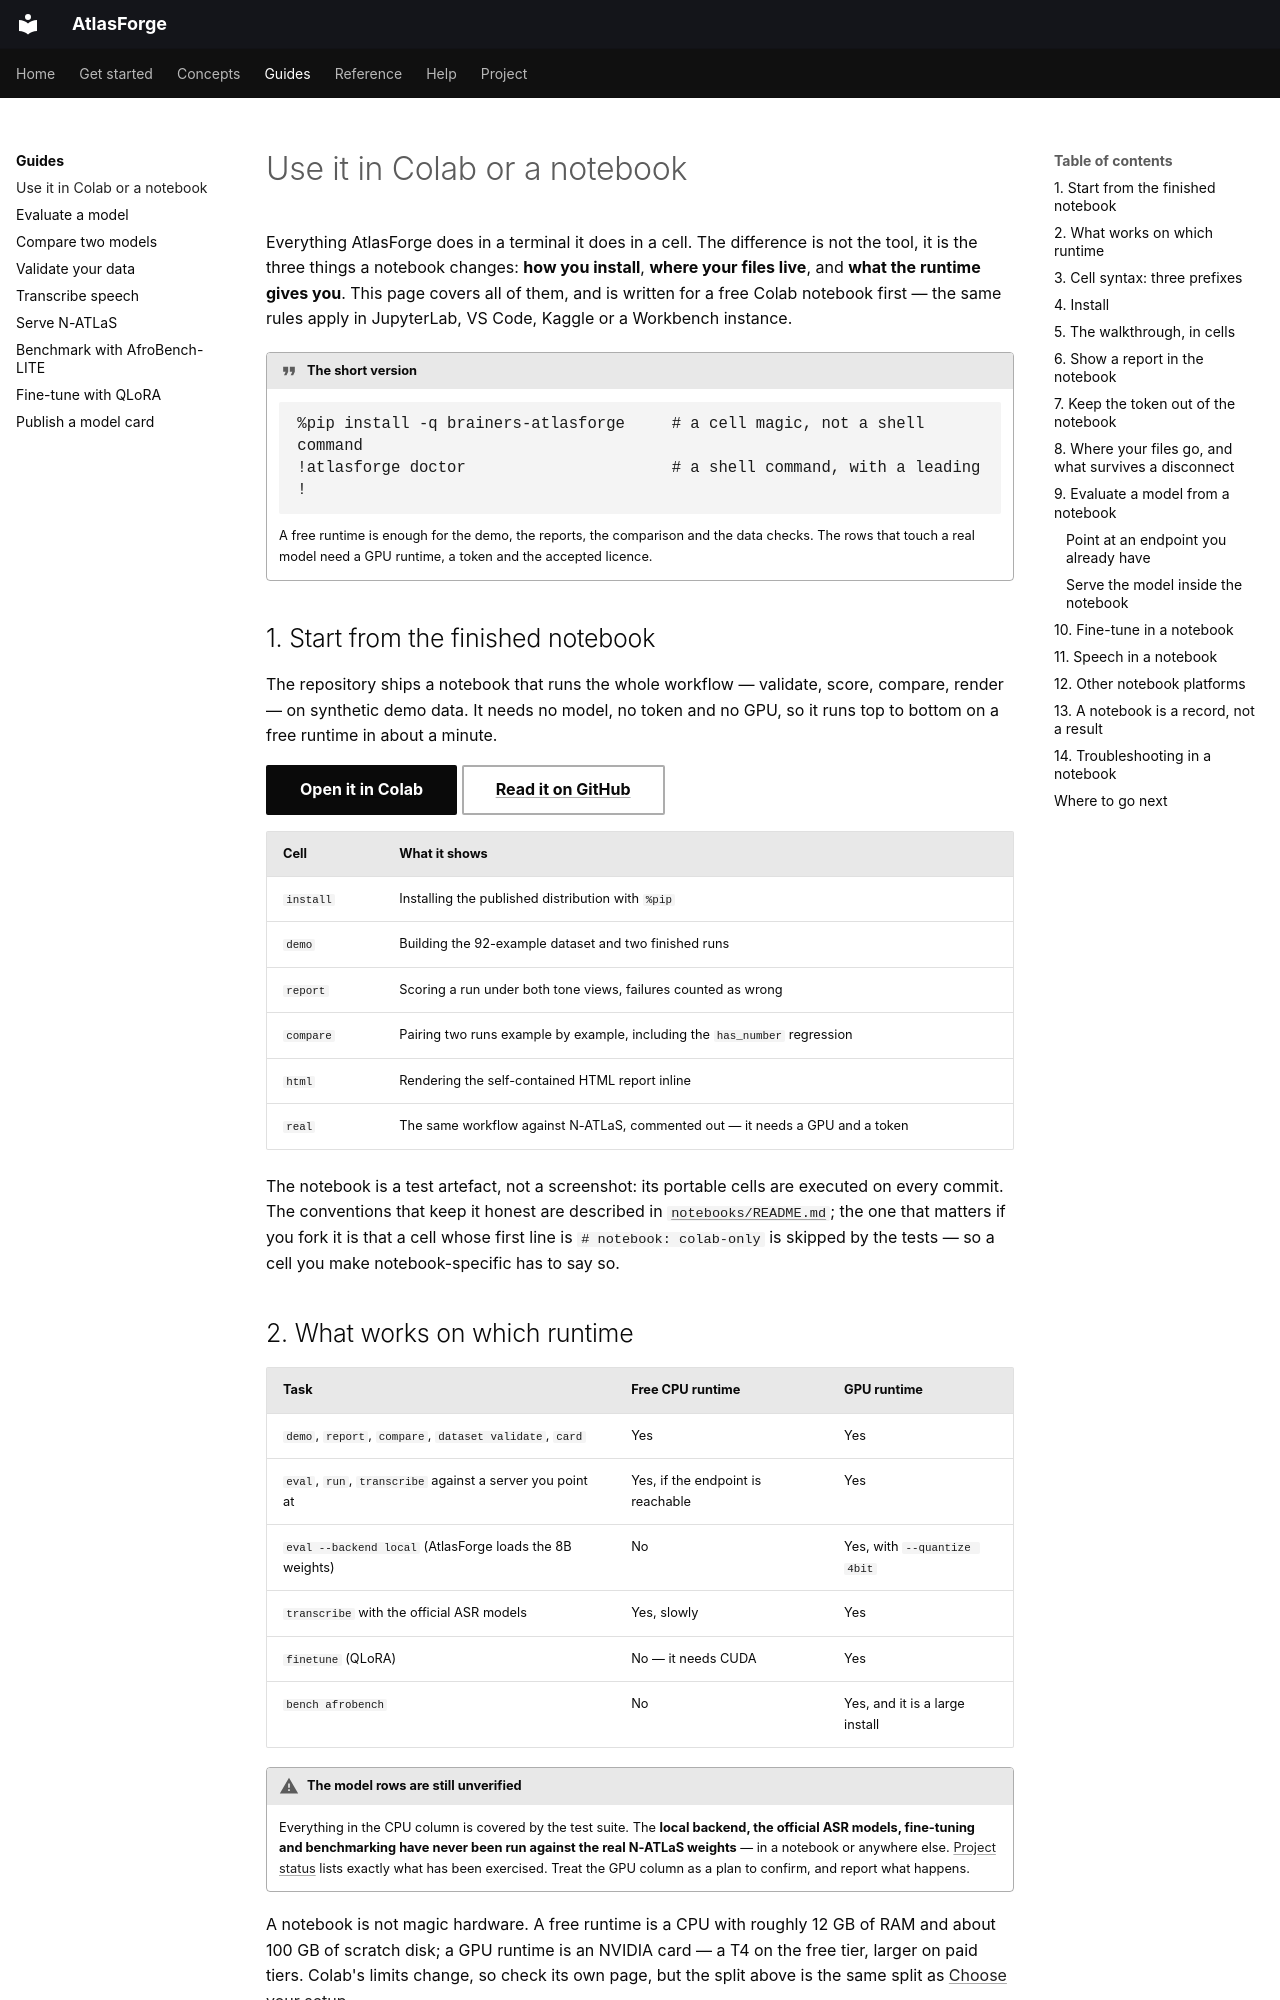

repository: Brainers-Labs/atlasforge · page: guides/colab-and-notebooks/index.html · generator: mkdocs

# Use it in Colab or a notebook

Everything AtlasForge does in a terminal it does in a cell. The difference is not the tool, it is
the three things a notebook changes: **how you install**, **where your files live**, and **what the
runtime gives you**. This page covers all of them, and is written for a free Colab notebook first —
the same rules apply in JupyterLab, VS Code, Kaggle or a Workbench instance.

!!! quote "The short version"
    ```text
    %pip install -q brainers-atlasforge     # a cell magic, not a shell command
    !atlasforge doctor                      # a shell command, with a leading !
    ```
    A free runtime is enough for the demo, the reports, the comparison and the data checks. The
    rows that touch a real model need a GPU runtime, a token and the accepted licence.

## 1. Start from the finished notebook

The repository ships a notebook that runs the whole workflow — validate, score, compare, render —
on synthetic demo data. It needs no model, no token and no GPU, so it runs top to bottom on a free
runtime in about a minute.

[Open it in Colab](https://colab.research.google.com/github/Brainers-Labs/atlasforge/blob/main/notebooks/atlasforge-quickstart.ipynb){ .md-button .md-button--primary }
[Read it on GitHub](https://github.com/Brainers-Labs/atlasforge/blob/main/notebooks/atlasforge-quickstart.ipynb){ .md-button }

| Cell | What it shows |
|---|---|
| `install` | Installing the published distribution with `%pip` |
| `demo` | Building the 92-example dataset and two finished runs |
| `report` | Scoring a run under both tone views, failures counted as wrong |
| `compare` | Pairing two runs example by example, including the `has_number` regression |
| `html` | Rendering the self-contained HTML report inline |
| `real` | The same workflow against N-ATLaS, commented out — it needs a GPU and a token |

The notebook is a test artefact, not a screenshot: its portable cells are executed on every commit.
The conventions that keep it honest are described in
[`notebooks/README.md`](https://github.com/Brainers-Labs/atlasforge/blob/main/notebooks/README.md);
the one that matters if you fork it is that a cell whose first line is `# notebook: colab-only` is
skipped by the tests — so a cell you make notebook-specific has to say so.

## 2. What works on which runtime

| Task | Free CPU runtime | GPU runtime |
|---|---|---|
| `demo`, `report`, `compare`, `dataset validate`, `card` | Yes | Yes |
| `eval`, `run`, `transcribe` against a server you point at | Yes, if the endpoint is reachable | Yes |
| `eval --backend local` (AtlasForge loads the 8B weights) | No | Yes, with `--quantize 4bit` |
| `transcribe` with the official ASR models | Yes, slowly | Yes |
| `finetune` (QLoRA) | No — it needs CUDA | Yes |
| `bench afrobench` | No | Yes, and it is a large install |

!!! warning "The model rows are still unverified"
    Everything in the CPU column is covered by the test suite. The **local backend, the official
    ASR models, fine-tuning and benchmarking have never been run against the real N-ATLaS
    weights** — in a notebook or anywhere else. [Project status](../help/status.md) lists exactly
    what has been exercised. Treat the GPU column as a plan to confirm, and report what happens.

A notebook is not magic hardware. A free runtime is a CPU with roughly 12 GB of RAM and about 100 GB
of scratch disk; a GPU runtime is an NVIDIA card — a T4 on the free tier, larger on paid tiers.
Colab's limits change, so check its own page, but the split above is the same split as
[Choose your setup](../get-started/choose-your-setup.md).
